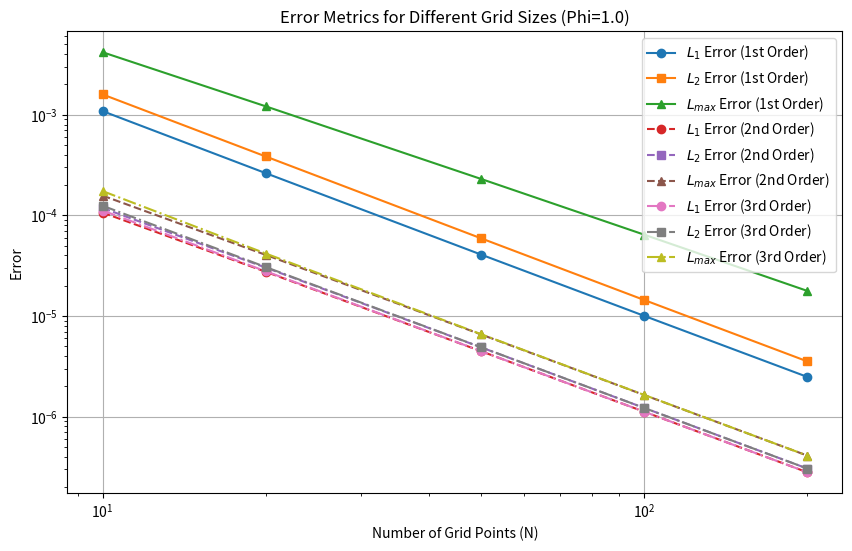
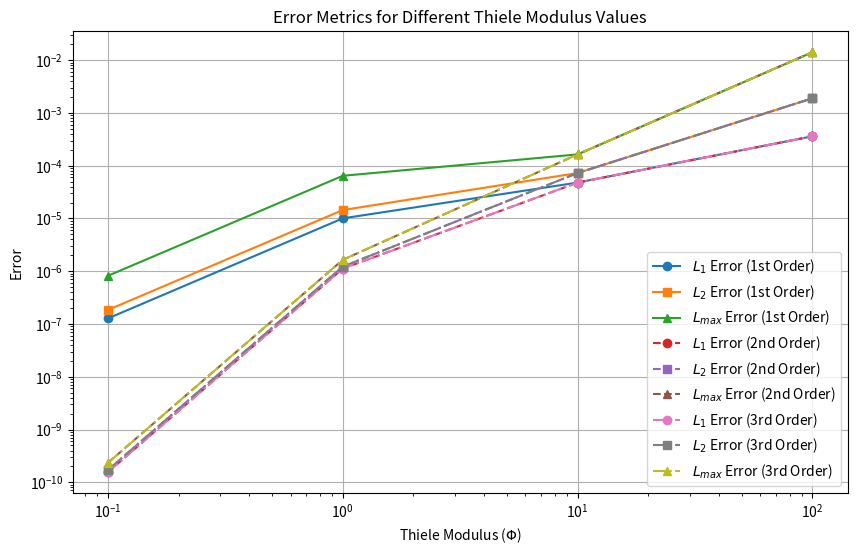

The matplotlib source for these figures, in order:
import numpy as np
import matplotlib.pyplot as plt
from scipy.special import iv  # Importing analytical solution

# Function to compute numerical solution
def compute_numerical_solution(Phi, N, boundary_order):
    delta_eta = 1.0 / N  # Step size
    eta = np.linspace(0, 1, N + 1)  # Grid points

    # Initialize coefficient matrix A and RHS vector b
    A = np.zeros((N + 1, N + 1))
    b = np.zeros(N + 1)

    # Apply boundary condition at eta = 0 (Symmetry)
    if boundary_order == 1:
        A[0, 0] = 1
        A[0, 1] = -1  # First-order boundary condition
        b[0] = 0
    elif boundary_order == 2:
        A[0, 0] = -3
        A[0, 1] = 4
        A[0, 2] = -1  # Second-order boundary condition
        b[0] = 0
    elif boundary_order == 3:
        A[0, 0] = 11
        A[0, 1] = -18
        A[0, 2] = 9
        A[0, 3] = -2  # Third-order boundary condition
        b[0] = 0

    # Apply boundary condition at eta = 1 (Surface concentration)
    A[-1, -1] = 1
    b[-1] = 1

    # Fill matrix A for interior points
    for i in range(1, N):
        eta_p = eta[i] + 0.5 * delta_eta  # η_(i+1/2)
        eta_m = eta[i] - 0.5 * delta_eta  # η_(i-1/2)

        # Coefficients for finite difference method
        A[i, i - 1] = eta_m / (eta[i] * delta_eta**2)
        A[i, i] = - (eta_p + eta_m) / (eta[i] * delta_eta**2) - Phi**2
        A[i, i + 1] = eta_p / (eta[i] * delta_eta**2)

    # Solve linear system
    C_A_star_numerical = np.linalg.solve(A, b)
    return eta, C_A_star_numerical

# Plot Error vs N
def plot_error_vs_N(Phi, N_values):
    errors_L1_1st, errors_L2_1st, errors_Lmax_1st = [], [], []
    errors_L1_2nd, errors_L2_2nd, errors_Lmax_2nd = [], [], []
    errors_L1_3rd, errors_L2_3rd, errors_Lmax_3rd = [], [], []

    for N in N_values:
        eta_1, C_A_star_1st = compute_numerical_solution(Phi, N, boundary_order=1)
        eta_2, C_A_star_2nd = compute_numerical_solution(Phi, N, boundary_order=2)
        eta_3, C_A_star_3rd = compute_numerical_solution(Phi, N, boundary_order=3)
        C_A_star_analytical = iv(0, Phi * eta_1) / iv(0, Phi)

        # Compute errors for 1st order
        L1_error_1st = np.mean(np.abs(C_A_star_1st - C_A_star_analytical))
        L2_error_1st = np.sqrt(np.mean((C_A_star_1st - C_A_star_analytical)**2))
        Lmax_error_1st = np.max(np.abs(C_A_star_1st - C_A_star_analytical))

        # Compute errors for 2nd order
        L1_error_2nd = np.mean(np.abs(C_A_star_2nd - C_A_star_analytical))
        L2_error_2nd = np.sqrt(np.mean((C_A_star_2nd - C_A_star_analytical)**2))
        Lmax_error_2nd = np.max(np.abs(C_A_star_2nd - C_A_star_analytical))

        # Compute errors for 3rd order
        L1_error_3rd = np.mean(np.abs(C_A_star_3rd - C_A_star_analytical))
        L2_error_3rd = np.sqrt(np.mean((C_A_star_3rd - C_A_star_analytical)**2))
        Lmax_error_3rd = np.max(np.abs(C_A_star_3rd - C_A_star_analytical))

        errors_L1_1st.append(L1_error_1st)
        errors_L2_1st.append(L2_error_1st)
        errors_Lmax_1st.append(Lmax_error_1st)

        errors_L1_2nd.append(L1_error_2nd)
        errors_L2_2nd.append(L2_error_2nd)
        errors_Lmax_2nd.append(Lmax_error_2nd)

        errors_L1_3rd.append(L1_error_3rd)
        errors_L2_3rd.append(L2_error_3rd)
        errors_Lmax_3rd.append(Lmax_error_3rd)

    # Plot errors
    plt.figure(figsize=(10, 6))
    plt.plot(N_values, errors_L1_1st, label='$L_1$ Error (1st Order)', marker='o')
    plt.plot(N_values, errors_L2_1st, label='$L_2$ Error (1st Order)', marker='s')
    plt.plot(N_values, errors_Lmax_1st, label='$L_{max}$ Error (1st Order)', marker='^')
    plt.plot(N_values, errors_L1_2nd, label='$L_1$ Error (2nd Order)', linestyle='--', marker='o')
    plt.plot(N_values, errors_L2_2nd, label='$L_2$ Error (2nd Order)', linestyle='--', marker='s')
    plt.plot(N_values, errors_Lmax_2nd, label='$L_{max}$ Error (2nd Order)', linestyle='--', marker='^')
    plt.plot(N_values, errors_L1_3rd, label='$L_1$ Error (3rd Order)', linestyle='-.', marker='o')
    plt.plot(N_values, errors_L2_3rd, label='$L_2$ Error (3rd Order)', linestyle='-.', marker='s')
    plt.plot(N_values, errors_Lmax_3rd, label='$L_{max}$ Error (3rd Order)', linestyle='-.', marker='^')
    plt.xscale('log')
    plt.yscale('log')
    plt.xlabel('Number of Grid Points (N)')
    plt.ylabel('Error')
    plt.title(f'Error Metrics for Different Grid Sizes (Phi={Phi})')
    plt.legend()
    plt.grid()
    plt.show()

# Plot Error vs Thiele Modulus
def plot_error_vs_Phi(N, Phi_values):
    errors_L1_1st, errors_L2_1st, errors_Lmax_1st = [], [], []
    errors_L1_2nd, errors_L2_2nd, errors_Lmax_2nd = [], [], []
    errors_L1_3rd, errors_L2_3rd, errors_Lmax_3rd = [], [], []

    for Phi in Phi_values:
        eta_1, C_A_star_1st = compute_numerical_solution(Phi, N, boundary_order=1)
        eta_2, C_A_star_2nd = compute_numerical_solution(Phi, N, boundary_order=2)
        eta_3, C_A_star_3rd = compute_numerical_solution(Phi, N, boundary_order=3)
        C_A_star_analytical = iv(0, Phi * eta_1) / iv(0, Phi)

        # Compute errors for 1st order
        L1_error_1st = np.mean(np.abs(C_A_star_1st - C_A_star_analytical))
        L2_error_1st = np.sqrt(np.mean((C_A_star_1st - C_A_star_analytical)**2))
        Lmax_error_1st = np.max(np.abs(C_A_star_1st - C_A_star_analytical))

        # Compute errors for 2nd order
        L1_error_2nd = np.mean(np.abs(C_A_star_2nd - C_A_star_analytical))
        L2_error_2nd = np.sqrt(np.mean((C_A_star_2nd - C_A_star_analytical)**2))
        Lmax_error_2nd = np.max(np.abs(C_A_star_2nd - C_A_star_analytical))

        # Compute errors for 3rd order
        L1_error_3rd = np.mean(np.abs(C_A_star_3rd - C_A_star_analytical))
        L2_error_3rd = np.sqrt(np.mean((C_A_star_3rd - C_A_star_analytical)**2))
        Lmax_error_3rd = np.max(np.abs(C_A_star_3rd - C_A_star_analytical))

        errors_L1_1st.append(L1_error_1st)
        errors_L2_1st.append(L2_error_1st)
        errors_Lmax_1st.append(Lmax_error_1st)

        errors_L1_2nd.append(L1_error_2nd)
        errors_L2_2nd.append(L2_error_2nd)
        errors_Lmax_2nd.append(Lmax_error_2nd)

        errors_L1_3rd.append(L1_error_3rd)
        errors_L2_3rd.append(L2_error_3rd)
        errors_Lmax_3rd.append(Lmax_error_3rd)

    # Plot errors
    plt.figure(figsize=(10, 6))
    plt.plot(Phi_values, errors_L1_1st, label='$L_1$ Error (1st Order)', marker='o')
    plt.plot(Phi_values, errors_L2_1st, label='$L_2$ Error (1st Order)', marker='s')
    plt.plot(Phi_values, errors_Lmax_1st, label='$L_{max}$ Error (1st Order)', marker='^')
    plt.plot(Phi_values, errors_L1_2nd, label='$L_1$ Error (2nd Order)', linestyle='--', marker='o')
    plt.plot(Phi_values, errors_L2_2nd, label='$L_2$ Error (2nd Order)', linestyle='--', marker='s')
    plt.plot(Phi_values, errors_Lmax_2nd, label='$L_{max}$ Error (2nd Order)', linestyle='--', marker='^')
    plt.plot(Phi_values, errors_L1_3rd, label='$L_1$ Error (3rd Order)', linestyle='-.', marker='o')
    plt.plot(Phi_values, errors_L2_3rd, label='$L_2$ Error (3rd Order)', linestyle='-.', marker='s')
    plt.plot(Phi_values, errors_Lmax_3rd, label='$L_{max}$ Error (3rd Order)', linestyle='-.', marker='^')
    plt.xscale('log')
    plt.yscale('log')
    plt.xlabel('Thiele Modulus ($\Phi$)')
    plt.ylabel('Error')
    plt.title('Error Metrics for Different Thiele Modulus Values')
    plt.legend()
    plt.grid()
    plt.show()

# Parameters
Phi_values = [10**-1, 10**0, 10**1, 10**2]
N_values = [10, 20, 50, 100, 200]

# Run all plots
plot_error_vs_N(Phi=1.0, N_values=N_values)
plot_error_vs_Phi(N=100, Phi_values=Phi_values)
